Run: headless pygame with SDL's dummy video driver; simulated clock (each Clock.tick advances the game by its frame time, no real sleeping); random seed 0; keys injected as events and as key.get_pressed() state; no mouse input.
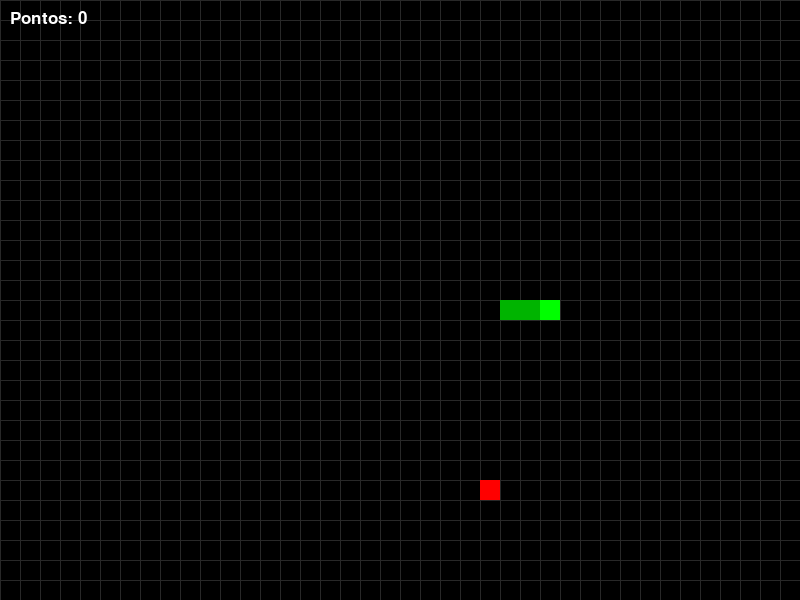
Frame 1 of 4 · flips 1–60 · no input
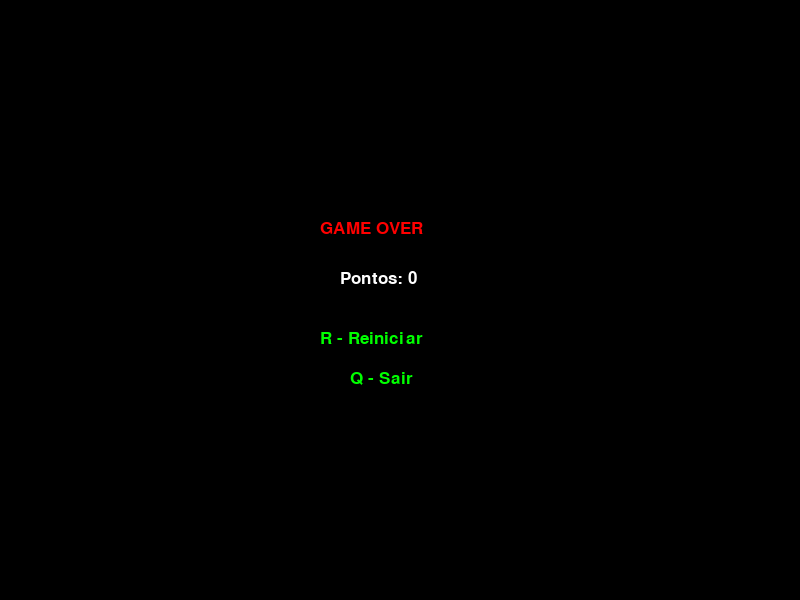
Frame 2 of 4 · flips 61–180 · tapped SPACE, RETURN · held RIGHT (→), D
Frame 3 of 4 · flips 181–300 · held DOWN (↓), S · screen unchanged from frame 2, image omitted
Frame 4 of 4 · flips 301–420 · held LEFT (←), A, UP (↑), W · screen unchanged from frame 3, image omitted

The pygame program that drew these frames:

import pygame
import random
import sys

# Inicialização
pygame.init()

# Configurações da tela
LARGURA = 800
ALTURA = 600
TAMANHO_BLOCO = 20

TELA = pygame.display.set_mode((LARGURA, ALTURA))
pygame.display.set_caption("Snake Game - Médio")

# FPS
clock = pygame.time.Clock()
FPS = 60

# Cores
PRETO = (0, 0, 0)
VERDE = (0, 255, 0)
VERMELHO = (255, 0, 0)
BRANCO = (255, 255, 255)
CINZA = (40, 40, 40)

# Fonte
fonte = pygame.font.SysFont("Arial", 25)


def desenhar_grade():
    for x in range(0, LARGURA, TAMANHO_BLOCO):
        pygame.draw.line(TELA, CINZA, (x, 0), (x, ALTURA))

    for y in range(0, ALTURA, TAMANHO_BLOCO):
        pygame.draw.line(TELA, CINZA, (0, y), (LARGURA, y))


def mostrar_texto(texto, cor, x, y):
    render = fonte.render(texto, True, cor)
    TELA.blit(render, (x, y))


class Snake:
    def __init__(self):
        self.corpo = [
            [LARGURA // 2, ALTURA // 2],
            [LARGURA // 2 - TAMANHO_BLOCO, ALTURA // 2],
            [LARGURA // 2 - (TAMANHO_BLOCO * 2), ALTURA // 2]
        ]

        self.direcao = "RIGHT"
        self.nova_direcao = self.direcao
        self.crescer = False

    def mover(self):
        self.direcao = self.nova_direcao

        x, y = self.corpo[0]

        if self.direcao == "UP":
            y -= TAMANHO_BLOCO
        elif self.direcao == "DOWN":
            y += TAMANHO_BLOCO
        elif self.direcao == "LEFT":
            x -= TAMANHO_BLOCO
        elif self.direcao == "RIGHT":
            x += TAMANHO_BLOCO

        nova_cabeca = [x, y]
        self.corpo.insert(0, nova_cabeca)

        if not self.crescer:
            self.corpo.pop()
        else:
            self.crescer = False

    def desenhar(self):
        for i, segmento in enumerate(self.corpo):
            cor = VERDE if i == 0 else (0, 180, 0)

            pygame.draw.rect(
                TELA,
                cor,
                (segmento[0], segmento[1], TAMANHO_BLOCO, TAMANHO_BLOCO)
            )

    def verificar_colisao(self):
        x, y = self.corpo[0]

        # Parede
        if x < 0 or x >= LARGURA or y < 0 or y >= ALTURA:
            return True

        # Corpo
        if self.corpo[0] in self.corpo[1:]:
            return True

        return False


class Comida:
    def __init__(self):
        self.posicao = self.gerar_posicao()

    def gerar_posicao(self):
        x = random.randint(0, (LARGURA // TAMANHO_BLOCO) - 1) * TAMANHO_BLOCO
        y = random.randint(0, (ALTURA // TAMANHO_BLOCO) - 1) * TAMANHO_BLOCO
        return [x, y]

    def desenhar(self):
        pygame.draw.rect(
            TELA,
            VERMELHO,
            (self.posicao[0], self.posicao[1], TAMANHO_BLOCO, TAMANHO_BLOCO)
        )

def tela_game_over(pontos):
    while True:
        TELA.fill(PRETO)

        mostrar_texto("GAME OVER", VERMELHO, 320, 220)
        mostrar_texto(f"Pontos: {pontos}", BRANCO, 340, 270)
        mostrar_texto("R - Reiniciar", VERDE, 320, 330)
        mostrar_texto("Q - Sair", VERDE, 350, 370)

        pygame.display.update()

        for evento in pygame.event.get():
            if evento.type == pygame.QUIT:
                pygame.quit()
                sys.exit()

            if evento.type == pygame.KEYDOWN:
                if evento.key == pygame.K_r:
                    jogo()
                elif evento.key == pygame.K_q:
                    pygame.quit()
                    sys.exit()


def jogo():
    snake = Snake()
    comida = Comida()

    pontos = 0
    velocidade_cobra = 8      # movimentos por segundo
    tempo_movimento = 0

    while True:
        dt = clock.tick(FPS)
        tempo_movimento += dt

        for evento in pygame.event.get():
            if evento.type == pygame.QUIT:
                pygame.quit()
                sys.exit()

            if evento.type == pygame.KEYDOWN:
                if evento.key == pygame.K_UP and snake.direcao != "DOWN":
                    snake.nova_direcao = "UP"

                elif evento.key == pygame.K_DOWN and snake.direcao != "UP":
                    snake.nova_direcao = "DOWN"

                elif evento.key == pygame.K_LEFT and snake.direcao != "RIGHT":
                    snake.nova_direcao = "LEFT"

                elif evento.key == pygame.K_RIGHT and snake.direcao != "LEFT":
                    snake.nova_direcao = "RIGHT"

        if tempo_movimento >= 1000 / velocidade_cobra:
            snake.mover()
            tempo_movimento = 0

       # Comer comida
        if snake.corpo[0] == comida.posicao:
            snake.crescer = True
            comida.posicao = comida.gerar_posicao()
            pontos += 10
            velocidade_cobra += 0.5

# Colisão
        if snake.verificar_colisao():
            tela_game_over(pontos)

           

        # Colisão
        if snake.verificar_colisao():
            tela_game_over(pontos)

        # Desenho
        TELA.fill(PRETO)

        desenhar_grade()
        snake.desenhar()
        comida.desenhar()
    
        mostrar_texto(f"Pontos: {pontos}", BRANCO, 10, 10)
        

        pygame.display.update()


if __name__ == "__main__":
    jogo()
